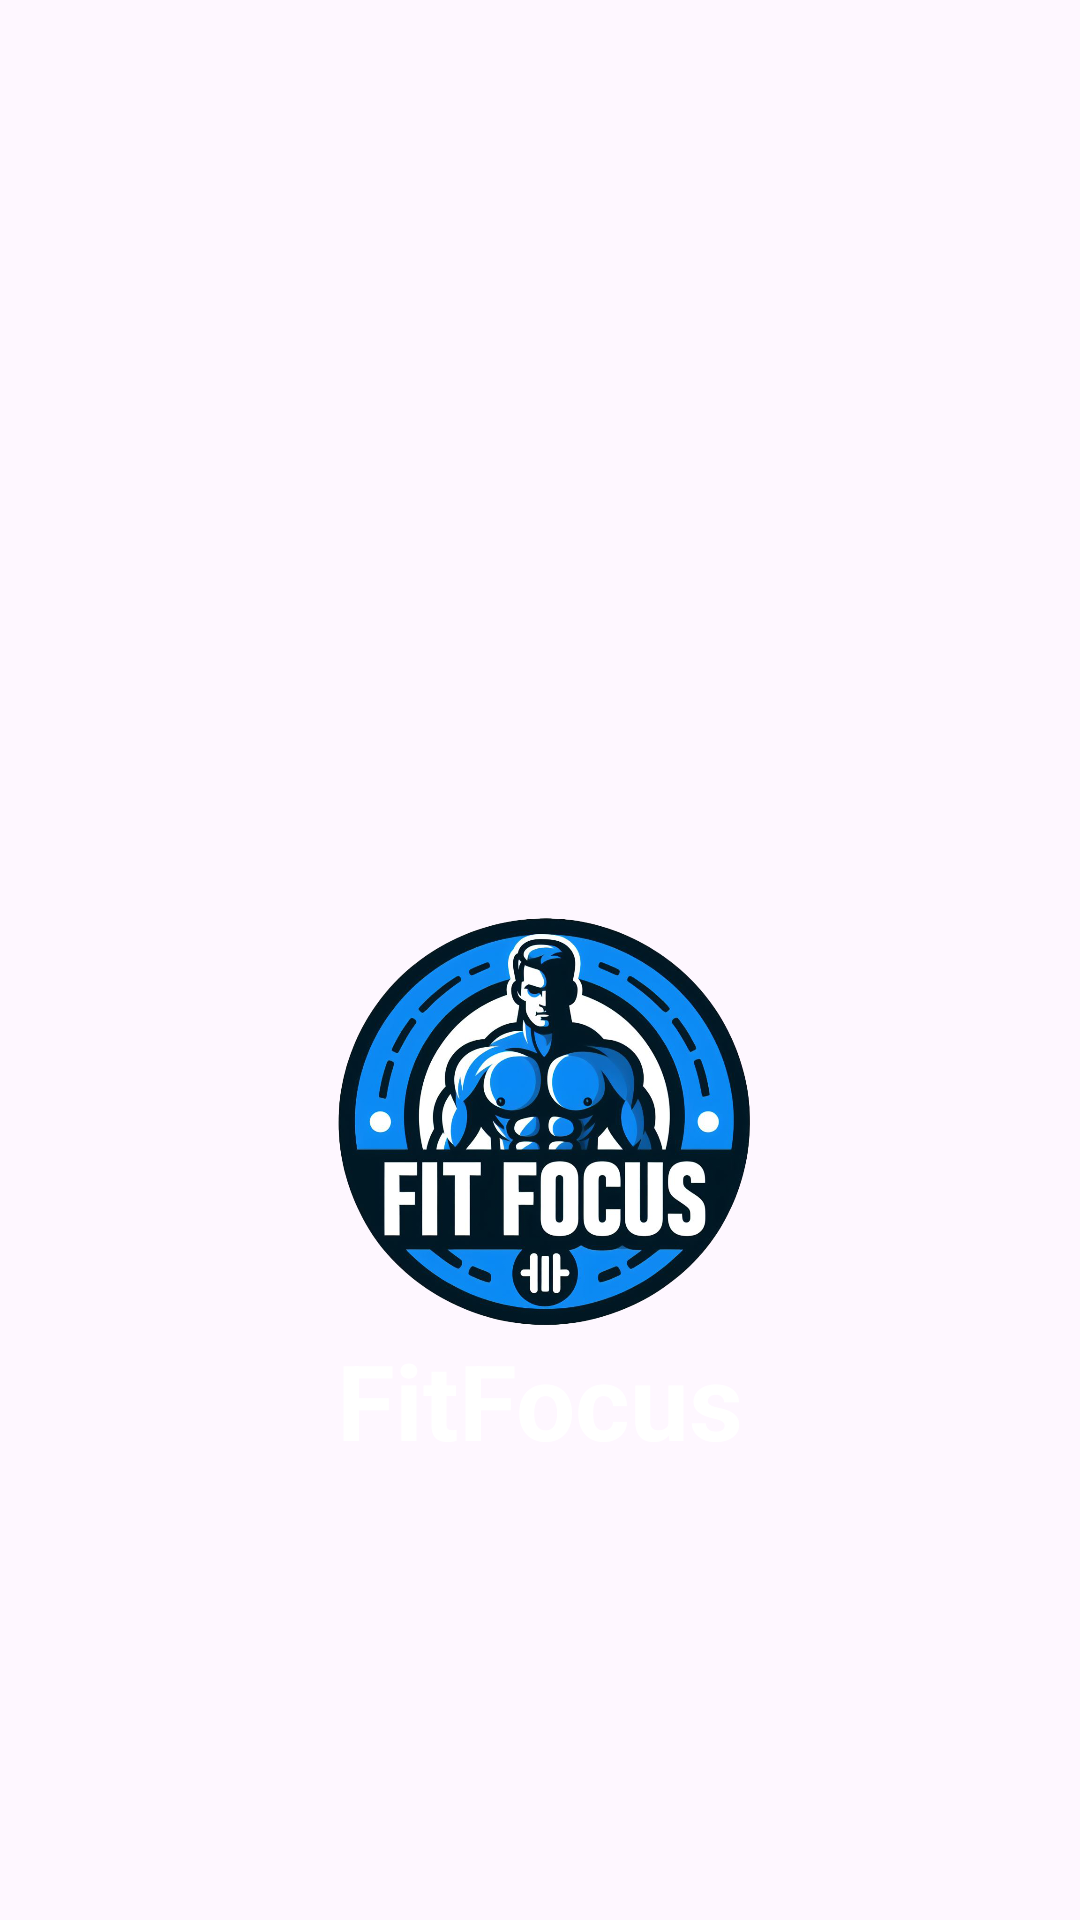

Layout XML and referenced resources for this Android screen:
<!-- AndroidManifest.xml: application theme Theme.Material3.Light -->
<!-- res/layout/activity_splash_screen.xml -->
<?xml version="1.0" encoding="utf-8"?>
<RelativeLayout xmlns:android="http://schemas.android.com/apk/res/android"
    xmlns:app="http://schemas.android.com/apk/res-auto"
    xmlns:tools="http://schemas.android.com/tools"
    android:layout_width="match_parent"
    android:layout_height="match_parent"
    android:background="@drawable/splashscreen"
    tools:context=".SplashScreen">


    <ImageView
        android:id="@+id/appsplash"
        android:layout_width="200dp"
        android:layout_height="200dp"
        android:src="@drawable/fitfocuslogo1"
        android:layout_alignParentStart="true"
        android:layout_alignParentTop="true"
        android:layout_alignParentEnd="true"
        android:layout_marginStart="100dp"
        android:layout_marginEnd="100dp"
        android:layout_marginTop="275dp" />

    <TextView
        android:id="@+id/appname"
        android:layout_width="wrap_content"
        android:layout_height="wrap_content"
        android:text="FitFocus"
        android:textSize="35dp"
        android:textStyle="bold"
        android:textColor="@color/white"
        android:layout_alignParentBottom="true"
        android:layout_centerHorizontal="true"
        android:layout_marginBottom="150dp"

        />

</RelativeLayout>
<!-- resources referenced by this layout -->
<resources>
  <color name="white">#FFFFFFFF</color>
  <!-- drawable fitfocuslogo1: png bitmap (drawable, 559137 bytes) -->
</resources>
